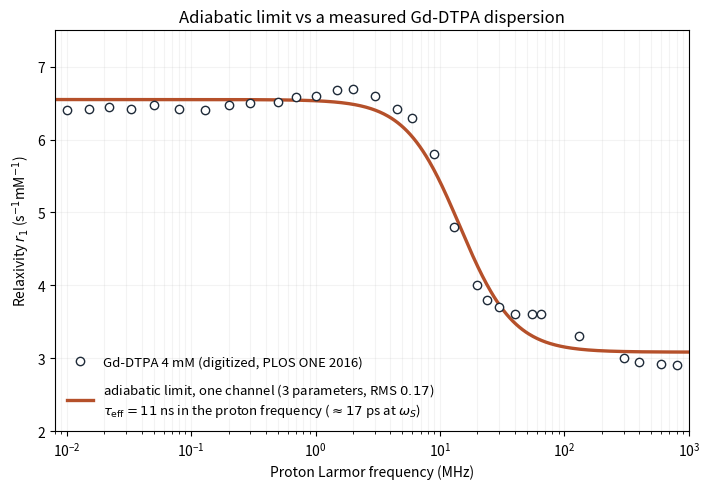

The matplotlib source for this figure:
#!/usr/bin/env python3
"""
nmrd_gd_dtpa_overlay.py
-----------------------
Qualitative confrontation of the transition-current spectral density with a
measured 1H NMRD profile. The profile is the Gd-DTPA (4 mM) relaxivity
dispersion from

    Varga-Szemes A, Kiss P, Rab A, Suranyi P, Lenkey Z, Simor T, Bryant RG,
    Elgavish GA, "In Vitro Longitudinal Relaxivity Profile of Gd(ABE-DTTA),
    an Investigational MRI Contrast Agent", PLoS ONE 11(2): e0149260 (2016),
    doi:10.1371/journal.pone.0149260 (open access, CC-BY; PMC4752229).
    The Gd-DTPA (4 mM) reference curve is used here.

The points below were read BY HAND from the published figure and are therefore
approximate. For the manuscript, re-digitize the Gd-DTPA curve with
WebPlotDigitizer and replace the arrays, then cite the source. This script is a
template, not a source of record.

Model. In the adiabatic (Markovian) limit the transition-current construction
gives a relaxation rate that is a sum of Lorentzian spectral densities, one per
memory channel,
        r1(f) = c0 + sum_k  a_k / (1 + (2*pi*f*tau_k)^2),
with a_k proportional to the coupling second moment Delta_omega_k^2 of channel k
and tau_k its correlation time; c0 is a (nearly) field-independent baseline
(outer-sphere / high-field contribution). We fit a single channel (one tau) and
a two-channel version, and compare parameter counts against a per-field
description.
"""
import numpy as np
from scipy.optimize import curve_fit
import matplotlib
matplotlib.use("Agg")
import matplotlib.pyplot as plt

# ---- hand-digitized Gd-DTPA (4 mM) points from the pasted figure ------------
# f in MHz (proton Larmor), r1 in s^-1 mM^-1
f_MHz = np.array([
    0.010, 0.015, 0.022, 0.033, 0.050, 0.080, 0.130, 0.20, 0.30, 0.50,
    0.70, 1.0, 1.5, 2.0, 3.0, 4.5, 6.0, 9.0, 13.0, 20.0,
    24.0, 30.0, 40.0, 55.0, 65.0, 130.0, 300.0, 400.0, 600.0, 800.0])
r1 = np.array([
    6.40, 6.42, 6.45, 6.42, 6.48, 6.42, 6.40, 6.48, 6.50, 6.52,
    6.58, 6.60, 6.68, 6.70, 6.60, 6.42, 6.30, 5.80, 4.80, 4.00,
    3.80, 3.70, 3.60, 3.60, 3.60, 3.30, 3.00, 2.95, 2.92, 2.90])
# high-field anchors (55-800 MHz) set to the values reported in the paper:
# Gd-DTPA r1 = 3.6, 3.3, 3.0 s^-1 mM^-1 at 1.5, 3, 7 T (63.9, 127.7, 298 MHz).

f = f_MHz * 1e6  # Hz

# Correlation times are fitted in ns: with tau in seconds the Jacobian is badly
# scaled and the optimizer can stop at its starting point.
def lor1(f, c0, a1, tau1_ns):
    return c0 + a1 / (1.0 + (2*np.pi*f*tau1_ns*1e-9)**2)

def lor2(f, c0, a1, tau1_ns, a2, tau2_ns):
    return (c0 + a1 / (1.0 + (2*np.pi*f*tau1_ns*1e-9)**2)
               + a2 / (1.0 + (2*np.pi*f*tau2_ns*1e-9)**2))

def aic(rss, k):
    n = len(f)
    return n * np.log(rss / n) + 2 * k

# ---- single-channel fit -----------------------------------------------------
p1, _ = curve_fit(lor1, f, r1, p0=[3.0, 3.5, 12.0],
                  bounds=([0, 0, 0.01], [10, 20, 1e3]), maxfev=20000)
res1 = r1 - lor1(f, *p1)
rms1 = np.sqrt(np.mean(res1**2))

# ---- two-channel fit: multi-start, since the second channel is weak ---------
best = None
for t2 in (0.05, 0.2, 0.5, 1.0, 2.0, 5.0, 30.0, 100.0, 300.0):
    for a2 in (0.2, 0.5, 1.0):
        try:
            p, _ = curve_fit(lor2, f, r1,
                             p0=[p1[0] - a2 / 2, p1[1], p1[2], a2, t2],
                             bounds=([0, 0, 0.01, 0, 0.001],
                                     [10, 20, 1e3, 20, 1e3]), maxfev=40000)
        except RuntimeError:
            continue
        r = np.sum((r1 - lor2(f, *p))**2)
        if best is None or r < best[0]:
            best = (r, p)
p2 = best[1]
res2 = r1 - lor2(f, *p2)
rms2 = np.sqrt(np.mean(res2**2))
daic = aic(np.sum(res1**2), 3) - aic(np.sum(res2**2), 5)

print("=== single channel (3 params: c0, a1, tau1) ===")
print(f"  c0   = {p1[0]:.2f} s^-1 mM^-1")
print(f"  a1   = {p1[1]:.2f} s^-1 mM^-1   (amplitude ~ Delta_omega^2)")
print(f"  tau1 = {p1[2]:.2f} ns       (effective, proton-frequency Lorentzian)")
print(f"         = {p1[2]*1e3/658.21:.1f} ps if assigned to the electron Larmor frequency")
print(f"  RMS residual = {rms1:.3f} s^-1 mM^-1  over {len(f)} fields")
print("=== two channels (5 params) ===")
print(f"  c0   = {p2[0]:.2f}")
print(f"  a1,tau1 = {p2[1]:.2f}, {p2[2]:.2f} ns")
print(f"  a2,tau2 = {p2[3]:.2f}, {p2[4]:.2f} ns")
print(f"  RMS residual = {rms2:.3f} s^-1 mM^-1  over {len(f)} fields")
print(f"  AIC(1 channel) - AIC(2 channels) = {daic:+.1f}")
print(f"  (a per-field description would use {len(f)} independent rates.)")

# ---- overlay figure ---------------------------------------------------------
fg = np.logspace(np.log10(0.008), np.log10(1000), 600) * 1e6
fig, ax = plt.subplots(figsize=(7.2, 5.0))
# no error bars: the source gives none for these points, and a fixed
# +-0.15 would be an unstated assumption
ax.plot(f_MHz, r1, 'o', ms=6, mfc='white', mec='#1E2A38',
        label='Gd-DTPA 4 mM (digitized, PLOS ONE 2016)', zorder=3)
GAMMA_S_OVER_I = 658.21   # electron / proton gyromagnetic ratio
ax.plot(fg/1e6, lor1(fg, *p1), '-', color='#B5502A', lw=2.4,
        label=(fr'adiabatic limit, one channel (3 parameters, RMS ${rms1:.2f}$)'
               '\n'
               fr'$\tau_{{\rm eff}}={p1[2]:.0f}$ ns in the proton frequency'
               fr' ($\approx{p1[2]*1e3/GAMMA_S_OVER_I:.0f}$ ps at $\omega_S$)'))
ax.set_xscale('log')
ax.set_xlabel('Proton Larmor frequency (MHz)')
ax.set_ylabel(r'Relaxivity $r_1$ (s$^{-1}$mM$^{-1}$)')
ax.set_title('Adiabatic limit vs a measured Gd-DTPA dispersion')
ax.set_xlim(0.008, 1000)
ax.set_ylim(2, 7.5)
ax.legend(frameon=False, fontsize=9.5, loc='lower left', labelspacing=0.9)
ax.grid(True, which='both', alpha=0.15)
fig.tight_layout()
fig.savefig('nmrd_gd_dtpa_overlay.pdf')
fig.savefig('nmrd_gd_dtpa_overlay.png', dpi=200)
print("\nwritten: nmrd_gd_dtpa_overlay.pdf / .png")
